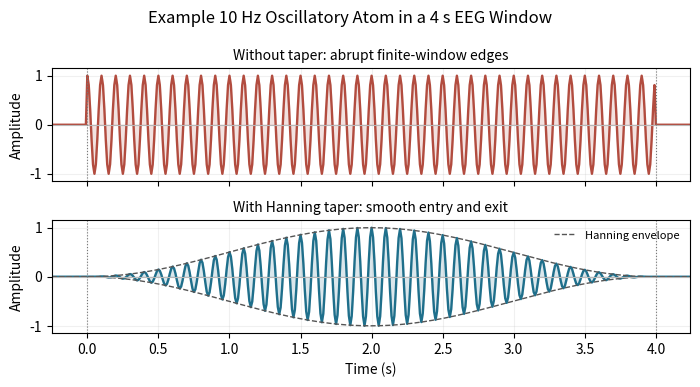

Recreate this plot in Python.
from __future__ import annotations

from pathlib import Path

import matplotlib

matplotlib.use("Agg")
import matplotlib.pyplot as plt
import numpy as np


def plot_oscillatory_atom_taper(
    out_dir: str | Path = "Figure",
    sfreq: float = 100.0,
    window_seconds: float = 4.0,
    atom_hz: float = 10.0,
) -> dict[str, str]:
    """Plot one oscillatory atom with and without the Hanning taper."""
    out_dir = Path(out_dir)
    out_dir.mkdir(parents=True, exist_ok=True)

    window_samples = int(round(window_seconds * sfreq))
    pad_samples = int(round(0.25 * sfreq))
    t = np.arange(window_samples, dtype=np.float32) / sfreq
    t_ext = (np.arange(window_samples + 2 * pad_samples, dtype=np.float32) - pad_samples) / sfreq

    raw = np.cos(2.0 * np.pi * atom_hz * t)
    envelope = np.hanning(window_samples).astype(np.float32)
    tapered = envelope * raw

    raw_ext = np.zeros_like(t_ext)
    tapered_ext = np.zeros_like(t_ext)
    env_ext = np.zeros_like(t_ext)
    sl = slice(pad_samples, pad_samples + window_samples)
    raw_ext[sl] = raw
    tapered_ext[sl] = tapered
    env_ext[sl] = envelope

    fig, axes = plt.subplots(2, 1, figsize=(7.1, 3.9), sharex=True)
    panels = [
        (raw_ext, None, "Without taper: abrupt finite-window edges", "#b24c3f"),
        (tapered_ext, env_ext, "With Hanning taper: smooth entry and exit", "#1f6f8b"),
    ]
    for ax, (wave, env, title, color) in zip(axes, panels):
        ax.plot(t_ext, wave, color=color, linewidth=1.7)
        ax.fill_between(t_ext, 0.0, wave, color=color, alpha=0.16)
        if env is not None:
            ax.plot(t_ext, env, color="#555555", linestyle="--", linewidth=1.0, label="Hanning envelope")
            ax.plot(t_ext, -env, color="#555555", linestyle="--", linewidth=1.0)
            ax.legend(loc="upper right", fontsize=8, frameon=False)
        ax.axhline(0.0, color="#b8b8b8", linewidth=0.8)
        ax.axvline(0.0, color="#777777", linewidth=0.8, linestyle=":")
        ax.axvline(window_seconds, color="#777777", linewidth=0.8, linestyle=":")
        ax.set_ylim(-1.15, 1.15)
        ax.set_ylabel("Amplitude")
        ax.set_title(title, fontsize=10)
        ax.grid(True, alpha=0.18)

    axes[-1].set_xlabel("Time (s)")
    axes[-1].set_xlim(float(t_ext[0]), float(t_ext[-1]))
    fig.suptitle(f"Example {atom_hz:.0f} Hz Oscillatory Atom in a {window_seconds:.0f} s EEG Window", fontsize=12)
    fig.tight_layout()

    pdf_path = out_dir / "oscillatory_atom_taper_example.pdf"
    png_path = out_dir / "oscillatory_atom_taper_example.png"
    fig.savefig(pdf_path, bbox_inches="tight")
    fig.savefig(png_path, dpi=220, bbox_inches="tight")
    plt.close(fig)

    return {"pdf_path": str(pdf_path), "png_path": str(png_path)}


if __name__ == "__main__":
    print(plot_oscillatory_atom_taper())
